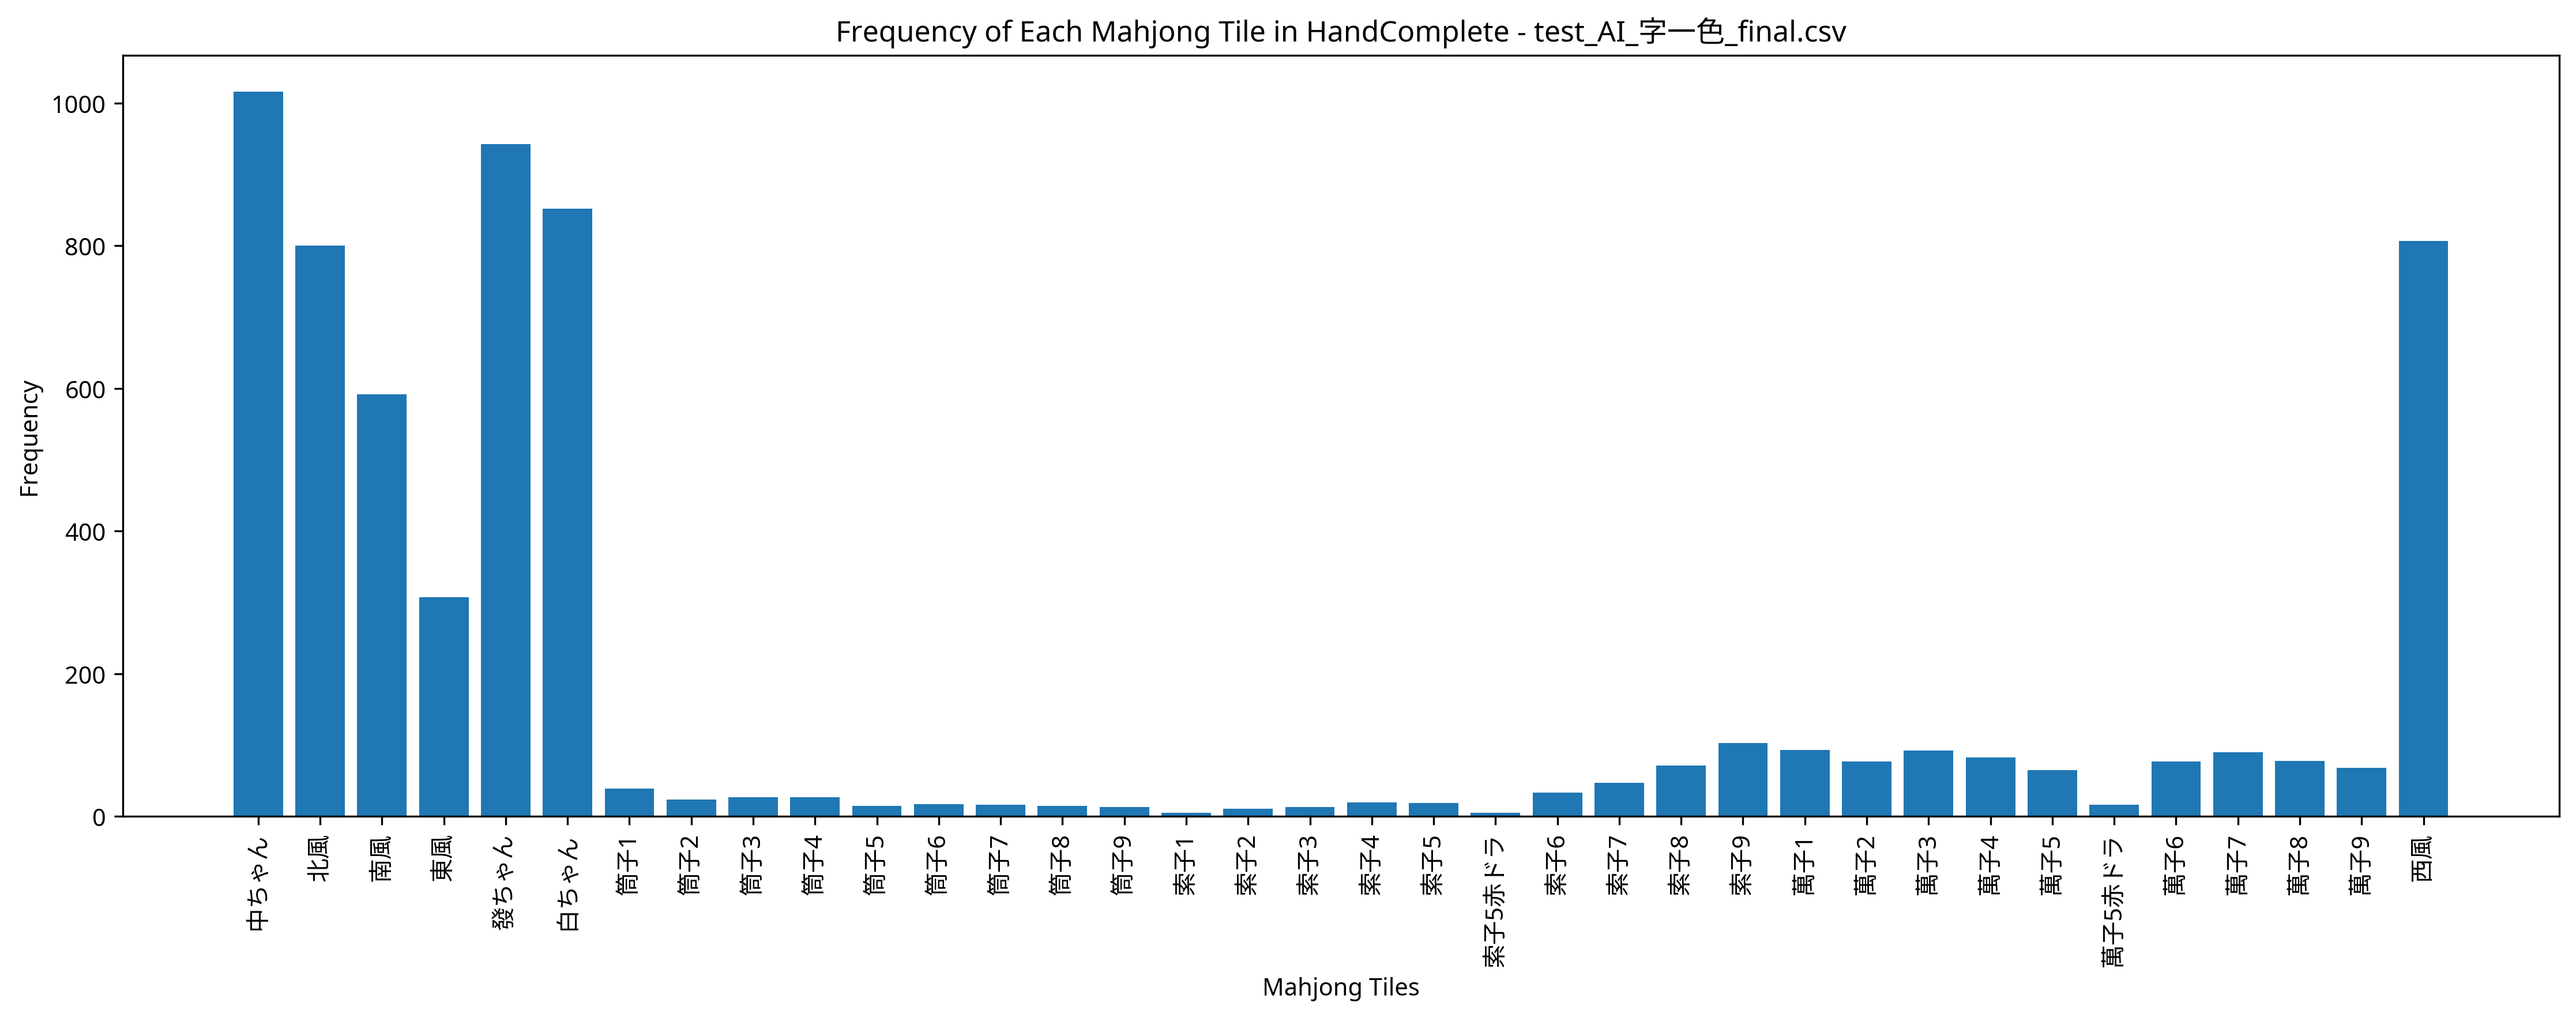

The table this chart was drawn from, first rows:
Episode, Seat, Score, Turn, Yaku, MZ_Score, TEZ_Score, TAZ_Score, Tenpai, HandComplete, AgariRate
1, North, 0, 110, , 0, 0, 0, 0, 萬子2 萬子3 萬子5 萬子5 萬子7 白ちゃん 發ちゃん 發ちゃん 發ちゃん …, 0.000
2, South, 0, 110, , 0, 0, 0, 0, 萬子1 萬子1 萬子3 萬子3 萬子4 南風 北風 白ちゃん 發ちゃん 中ちゃん…, 0.000
3, North, 0, 109, , 0, 0, 0, 0, 筒子8 索子6 東風 西風 北風 發ちゃん 中ちゃん | 萬子4 萬子4 萬子4…, 0.000
4, West, 0, 110, , 0, 0, 0, 0, 西風 北風 北風 中ちゃん | 南風 南風 南風 西風 西風 西風 中ちゃん 中…, 0.000
5, North, 44000, 84, 北 中 白 対々和 小三元 字一色, 0, 0, 0, 0, 北風 北風 北風 白ちゃん 白ちゃん 白ちゃん 發ちゃん 發ちゃん | 西風 西…, 20
6, West, 0, 110, , 0, 0, 0, 0, 西風 北風 中ちゃん 中ちゃん | 南風 南風 南風 白ちゃん 白ちゃん 白ちゃ…, 16.67
7, South, 8000, 105, 中 白 対々和 混一色, 0, 0, 0, 0, 萬子8 萬子8 中ちゃん 中ちゃん 中ちゃん | 萬子5 萬子5 萬子5 西風 …, 28.57
8, South, 0, 110, , 0, 0, 0, 0, 索子9 南風 南風 西風 北風 北風 白ちゃん 發ちゃん 中ちゃん 中ちゃん |…, 25
9, East, 0, 110, , 0, 0, 0, 0, 南風 南風 南風 西風 北風 白ちゃん 白ちゃん 發ちゃん 發ちゃん 中ちゃん …, 22.22
10, North, 0, 110, , 0, 0, 0, 0, 西風 西風 發ちゃん 中ちゃん | 南風 南風 南風 北風 北風 北風 白ちゃん…, 20
11, West, 0, 109, , 0, 0, 0, 0, 西風 西風 北風 白ちゃん 發ちゃん 發ちゃん 中ちゃん | 北風 北風 北風 …, 18.18
12, East, 8000, 74, 中 白 混全帯么九 混一色, 0, 0, 0, 0, 索子7 索子8 索子9 東風 東風 中ちゃん 中ちゃん 中ちゃん | 北風 北風…, 25
13, East, 0, 109, , 0, 0, 0, 0, 北風 北風 北風 白ちゃん 中ちゃん 中ちゃん 中ちゃん | 西風 西風 西風 …, 23.08
14, East, 4000, 101, 中 混一色, 0, 0, 0, 0, 萬子3 萬子4 萬子5 北風 北風 北風 白ちゃん 白ちゃん 中ちゃん 中ちゃん…, 28.57
15, North, 0, 109, , 0, 0, 0, 0, 萬子2 萬子8 萬子8 萬子9 萬子9 筒子7 筒子9 西風 白ちゃん 發ちゃん…, 26.67
16, South, 0, 109, , 0, 0, 0, 0, 南風 南風 西風 北風 白ちゃん 發ちゃん 中ちゃん | 東風 東風 東風 白ち…, 25
17, East, 0, 110, , 0, 0, 0, 0, 北風 發ちゃん 發ちゃん 中ちゃん | 南風 南風 南風 西風 西風 西風 北風…, 23.53
18, South, 0, 110, , 0, 0, 0, 0, 西風 白ちゃん 白ちゃん 中ちゃん | 索子9 索子9 索子9 南風 南風 南風…, 22.22
19, South, 0, 109, , 0, 0, 0, 0, 萬子1 萬子2 萬子2 萬子4 萬子5 筒子6 索子5 南風 白ちゃん 發ちゃん…, 21.05
20, East, 0, 109, , 0, 0, 0, 0, 萬子4 萬子5 萬子6 萬子6 萬子7 萬子7 筒子4 筒子4 西風 北風 北風…, 20
21, East, 0, 109, , 0, 0, 0, 0, 西風 西風 西風 白ちゃん 白ちゃん 白ちゃん 中ちゃん | 北風 北風 北風 …, 19.05
22, North, 70000, 95, 發 中 白 対々和 大三元 字一色, 0, 0, 0, 0, 南風 南風 發ちゃん 發ちゃん 發ちゃん | 東風 東風 東風 白ちゃん 白ちゃ…, 22.73
23, West, 0, 110, , 0, 0, 0, 0, 東風 西風 北風 北風 北風 北風 白ちゃん 白ちゃん 白ちゃん 白ちゃん | …, 21.74
24, West, 0, 109, , 0, 0, 0, 0, 萬子1 萬子3 萬子3 萬子4 萬子4 萬子5 萬子6 萬子6 萬子7 萬子7 …, 20.83
25, East, 0, 110, , 0, 0, 0, 0, 索子5赤ドラ 南風 南風 西風 西風 北風 白ちゃん 白ちゃん 白ちゃん 中ちゃ…, 20
26, South, 0, 109, , 0, 0, 0, 0, 西風 西風 西風 北風 白ちゃん 白ちゃん 白ちゃん 發ちゃん 發ちゃん 中ちゃ…, 19.23
27, West, 0, 110, , 0, 0, 0, 0, 東風 西風 西風 白ちゃん 白ちゃん 發ちゃん 發ちゃん 發ちゃん 發ちゃん 中…, 18.52
28, North, 6000, 62, 七対子 五門斉, 0, 0, 0, 0, 萬子4 萬子4 筒子6 筒子6 索子4 索子4 南風 南風 西風 西風 白ちゃん…, 21.43
29, East, 0, 109, , 0, 0, 0, 0, 萬子1 萬子4 萬子4 萬子6 萬子8 筒子8 筒子8 白ちゃん 發ちゃん 發ち…, 20.69
30, West, 0, 109, , 0, 0, 0, 0, 東風 南風 西風 白ちゃん 白ちゃん 白ちゃん 白ちゃん | 北風 北風 北風 …, 20
31, East, 0, 110, , 0, 0, 0, 0, 南風 北風 發ちゃん 發ちゃん | 西風 西風 西風 白ちゃん 白ちゃん 白ちゃ…, 19.36
32, North, 0, 110, , 0, 0, 0, 0, 萬子3 索子2 發ちゃん 中ちゃん | 索子6 索子6 索子6 南風 南風 南風…, 18.75
33, West, 0, 109, , 0, 0, 0, 0, 萬子3 萬子5 萬子6 萬子6 萬子7 萬子7 萬子8 萬子8 萬子8 萬子9 …, 18.18
34, East, 0, 110, , 0, 0, 0, 0, 西風 西風 西風 西風 北風 北風 北風 白ちゃん 發ちゃん 中ちゃん | 南風…, 17.65
35, East, 0, 109, , 0, 0, 0, 0, 萬子3 萬子3 萬子4 萬子7 萬子7 萬子7 萬子9 筒子1 白ちゃん 發ちゃ…, 17.14
36, North, 0, 109, , 0, 0, 0, 0, 萬子5 筒子1 筒子3 筒子6 索子2 索子6 索子7 東風 南風 南風 白ちゃ…, 16.67
37, South, 0, 109, , 0, 0, 0, 0, 萬子5赤ドラ 索子3 索子4 中ちゃん 中ちゃん 中ちゃん 中ちゃん | 萬子3…, 16.22
38, East, 0, 109, , 0, 0, 0, 0, 西風 西風 北風 發ちゃん 發ちゃん 發ちゃん 中ちゃん | 南風 南風 南風 …, 15.79
39, West, 0, 110, , 0, 0, 0, 0, 索子6 發ちゃん 中ちゃん 中ちゃん | 索子5 索子5 索子5 西風 西風 西…, 15.38
40, West, 0, 110, , 0, 0, 0, 0, 筒子9 白ちゃん 發ちゃん 中ちゃん | 筒子8 筒子8 筒子8 北風 北風 北…, 15
41, West, 0, 110, , 0, 0, 0, 0, 北風 北風 北風 白ちゃん 白ちゃん 白ちゃん 發ちゃん 發ちゃん 發ちゃん 中…, 14.63
42, North, 71000, 68, 北 發 中 白 対々和 大三元 字一色, 0, 0, 0, 0, 西風 西風 北風 北風 北風 白ちゃん 白ちゃん 白ちゃん | 發ちゃん 發ちゃ…, 16.67
43, East, 0, 110, , 0, 0, 0, 0, 西風 西風 發ちゃん 中ちゃん | 南風 南風 南風 北風 北風 北風 白ちゃん…, 16.28
44, North, 0, 109, , 0, 0, 0, 0, 東風 白ちゃん 發ちゃん 發ちゃん 中ちゃん 中ちゃん 中ちゃん | 南風 南風…, 15.91
45, South, 0, 110, , 0, 0, 0, 0, 萬子2 萬子2 萬子7 萬子7 萬子8 萬子8 發ちゃん 發ちゃん 中ちゃん 中…, 15.56
46, North, 0, 110, , 0, 0, 0, 0, 筒子7 索子9 索子9 北風 白ちゃん 發ちゃん 發ちゃん 發ちゃん 中ちゃん …, 15.22
47, East, 0, 110, , 0, 0, 0, 0, 萬子2 萬子2 萬子4 萬子4 萬子5赤ドラ 萬子5 西風 西風 中ちゃん 中ち…, 14.89
48, West, 0, 109, , 0, 0, 0, 0, 索子9 東風 南風 西風 北風 發ちゃん 發ちゃん | 索子8 索子8 索子8 …, 14.58
49, East, 41000, 77, 東 發 中 対々和 小三風 字一色, 0, 0, 0, 0, 南風 南風 南風 北風 北風 發ちゃん 發ちゃん 發ちゃん | 東風 東風 東風…, 16.33
50, West, 0, 110, , 0, 0, 0, 0, 索子8 索子9 南風 南風 北風 北風 白ちゃん 白ちゃん 白ちゃん 發ちゃん …, 16
51, East, 0, 110, , 0, 0, 0, 0, 東風 南風 北風 中ちゃん | 西風 西風 西風 白ちゃん 白ちゃん 白ちゃん …, 15.69
52, North, 0, 110, , 0, 0, 0, 0, 南風 南風 西風 西風 西風 西風 北風 北風 中ちゃん 中ちゃん | 白ちゃん…, 15.38
53, South, 0, 109, , 0, 0, 0, 0, 萬子1 萬子2 萬子4 萬子4 萬子4 萬子5赤ドラ 萬子6 萬子7 萬子7 萬…, 15.09
54, South, 0, 109, , 0, 0, 0, 0, 東風 白ちゃん 白ちゃん 白ちゃん 中ちゃん 中ちゃん 中ちゃん | 北風 北風…, 14.81
55, East, 0, 109, , 0, 0, 0, 0, 西風 | 東風 東風 東風 南風 南風 南風 發ちゃん 發ちゃん 發ちゃん 中ち…, 14.54
56, East, 43000, 108, 發 白 対々和 小三元 字一色, 0, 0, 0, 0, 西風 西風 西風 中ちゃん 中ちゃん | 北風 北風 北風 白ちゃん 白ちゃん …, 16.07
57, North, 0, 109, , 0, 0, 0, 0, 南風 南風 西風 北風 白ちゃん 發ちゃん 中ちゃん | 發ちゃん 發ちゃん 發…, 15.79
58, North, 40000, 99, 中 白 対々和 小三風 字一色, 0, 0, 0, 0, 北風 北風 中ちゃん 中ちゃん 中ちゃん | 東風 東風 東風 南風 南風 南風…, 17.24
59, South, 0, 110, , 0, 0, 0, 0, 東風 東風 南風 西風 北風 北風 白ちゃん 發ちゃん 中ちゃん 中ちゃん | …, 16.95
60, East, 0, 109, , 0, 0, 0, 0, 白ちゃん 白ちゃん 白ちゃん 發ちゃん 發ちゃん 發ちゃん 中ちゃん | 北風 …, 16.67
... 440 more rows
